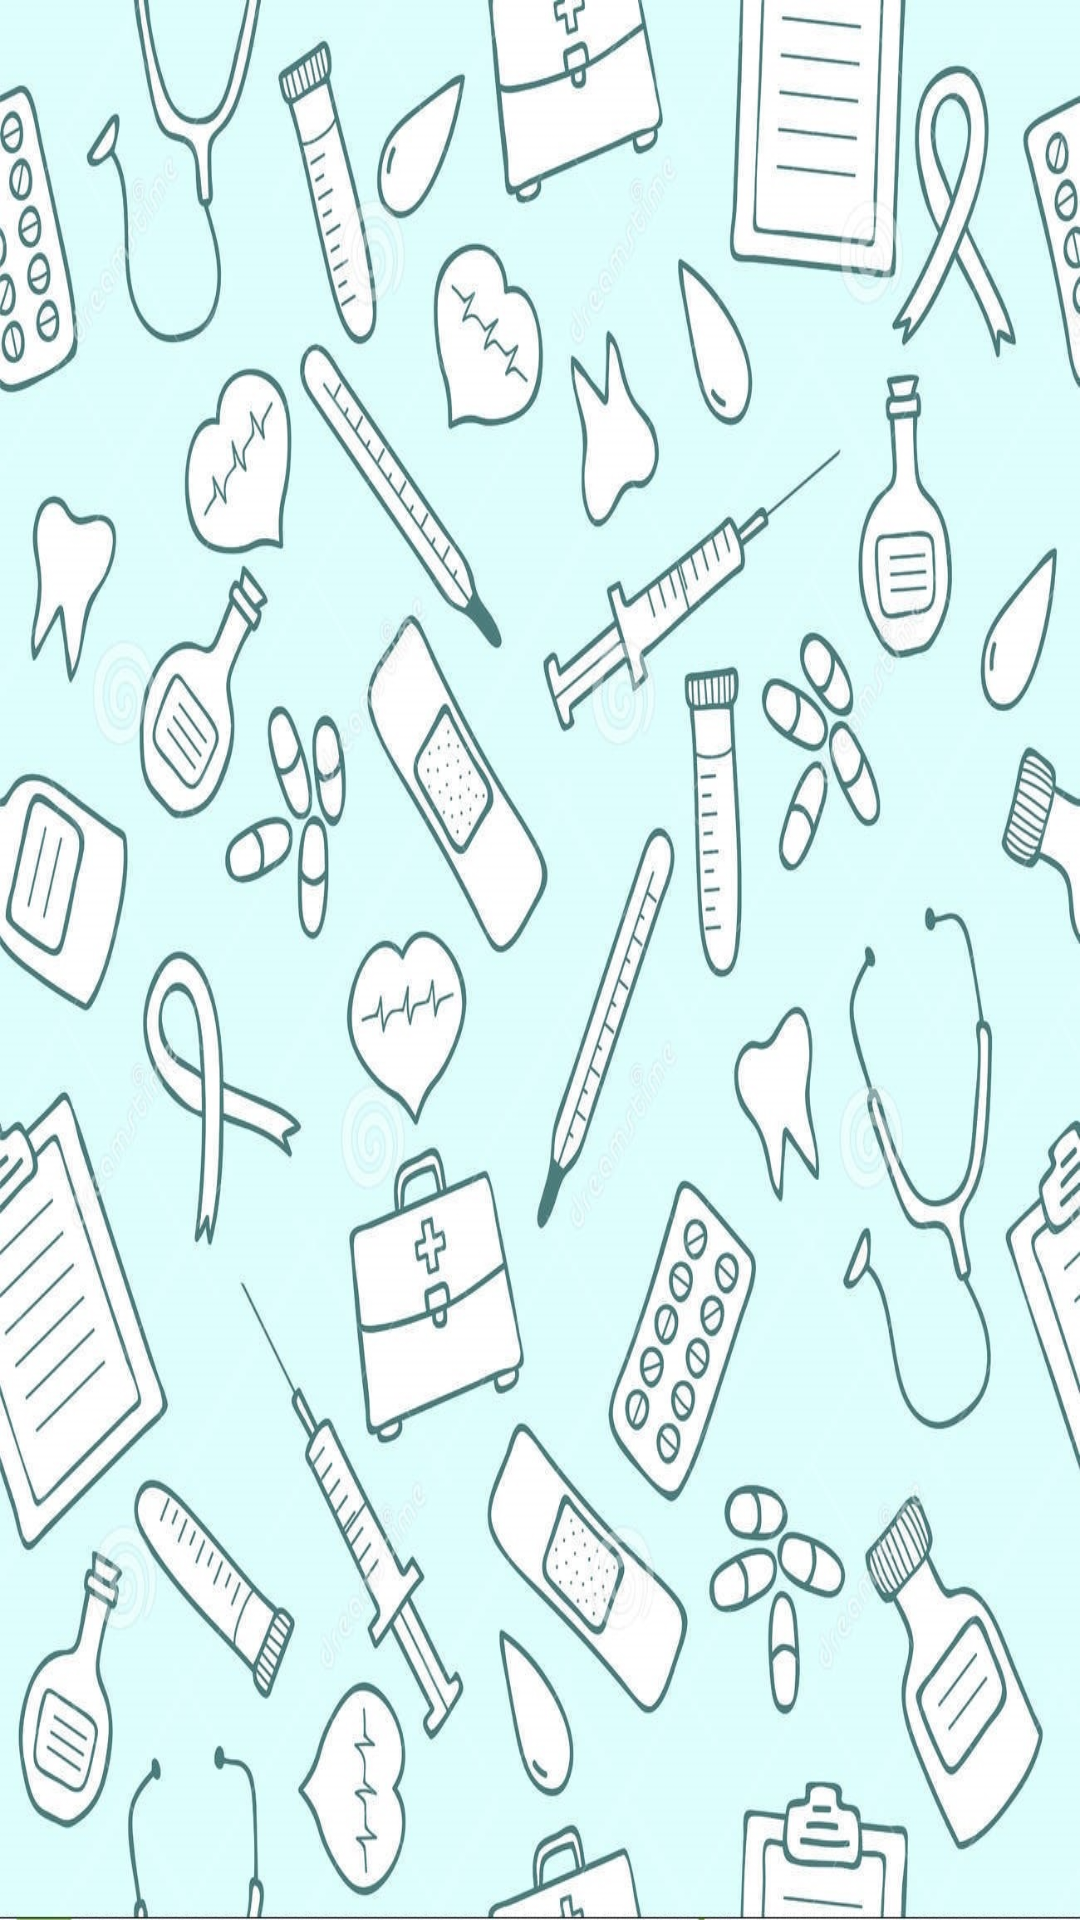

The Android layout XML behind this screen, and the referenced resources:
<!-- AndroidManifest.xml: application theme Theme.VetApp -->
<!-- res/layout/client_fragment_vets.xml -->
<?xml version="1.0" encoding="utf-8"?>
<androidx.constraintlayout.widget.ConstraintLayout xmlns:android="http://schemas.android.com/apk/res/android"
    xmlns:tools="http://schemas.android.com/tools"
    android:layout_width="match_parent"
    android:layout_height="match_parent"
    android:background="@drawable/medback1"
    tools:context=".ui.main_page.client.fragments.vets.ClientVetsFragment">

    <androidx.recyclerview.widget.RecyclerView
        android:id="@+id/idRVVets"
        android:layout_width="match_parent"
        android:layout_height="match_parent"
        tools:layout_editor_absoluteX="0dp"
        tools:layout_editor_absoluteY="0dp" />
</androidx.constraintlayout.widget.ConstraintLayout>
<!-- resources referenced by this layout -->
<resources>
  <!-- drawable medback1: jpg bitmap (drawable, 380225 bytes) -->
  <style name="Theme.VetApp" parent="Theme.MaterialComponents.DayNight.DarkActionBar">
          
          <item name="colorPrimary">@color/purple_500</item>
          <item name="colorPrimaryVariant">@color/purple_700</item>
          <item name="colorOnPrimary">@color/white</item>
          
          <item name="colorSecondary">@color/teal_200</item>
          <item name="colorSecondaryVariant">@color/teal_700</item>
          <item name="colorOnSecondary">@color/black</item>
          
          <item name="android:statusBarColor" tools:targetApi="l">?attr/colorPrimaryVariant</item>
          
      </style>
  <color name="purple_500">#FF6200EE</color>
  <color name="purple_700">#FF3700B3</color>
  <color name="white">#FFFFFFFF</color>
  <color name="teal_200">#FF03DAC5</color>
  <color name="teal_700">#FF018786</color>
  <color name="black">#FF000000</color>
</resources>
